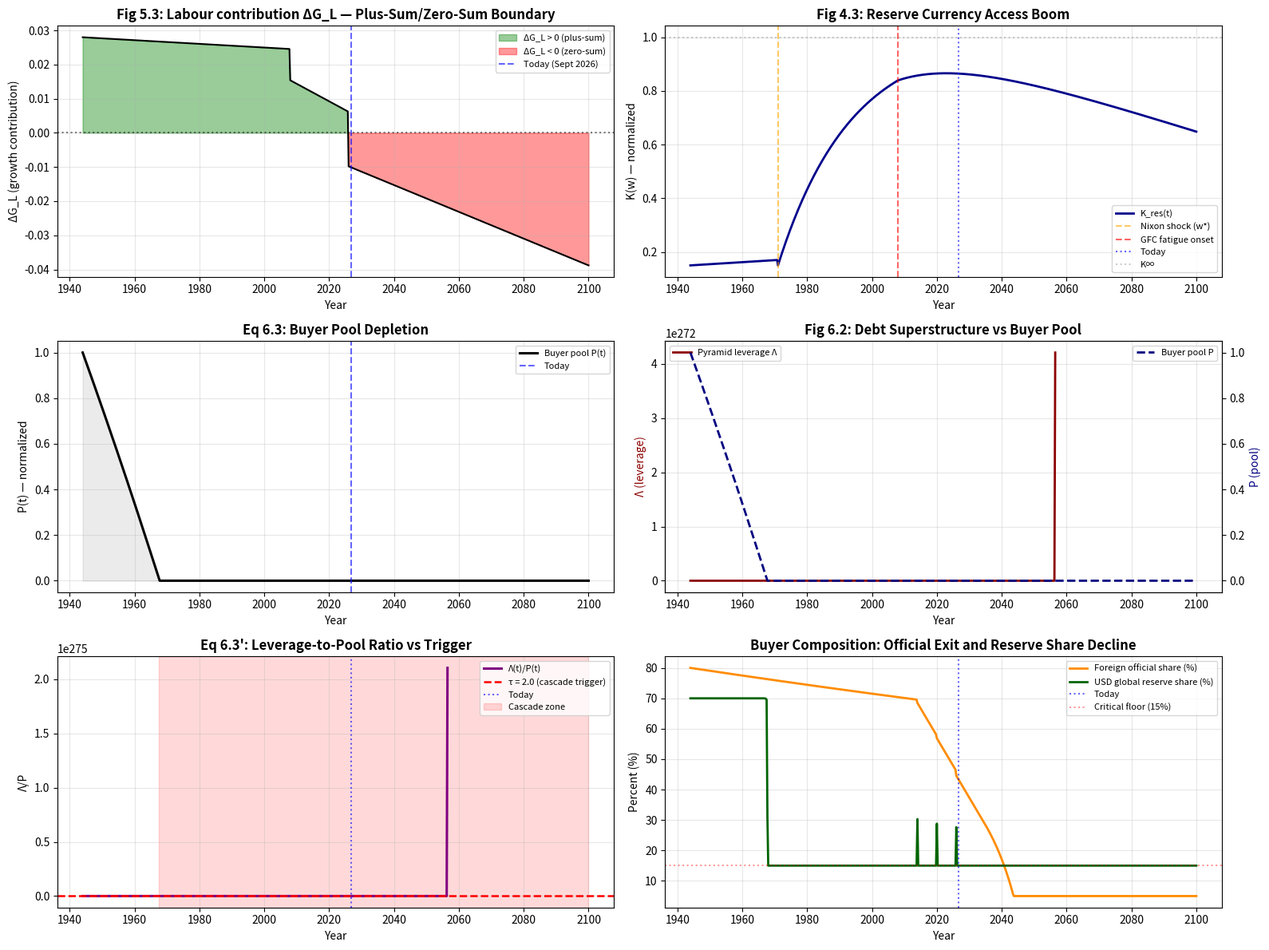

Generate this figure with matplotlib:
#!/usr/bin/env python3
"""
reserve_currency_depletion.py
==============================
Simulates the plus-sum/zero-sum boundary for a reserve currency (USD),
based on Unified Wave-Pyramid Economic Models:

  - Fig 5.1-5.3: Plus-sum GDP (labour, resource, capital components)
  - Fig 4.3:     Access boom carrying capacity K(w)
  - Fig 6.2:     Pyramid layer structure (slot, table, debt superstructure)
  - Eq 6.3:      Pool depletion: P(t+1) = P(t)(1+ψ) - E(t)
  - Eq 6.3':     Trigger: Λ/P >= τ => cascade

Real data anchor: 2026-09-19 US Treasury market.
"""

import numpy as np
import matplotlib.pyplot as plt
from dataclasses import dataclass
from typing import Dict

# ============================================================
# SECTION 1 — REAL-WORLD ANCHOR DATA (2026-09-19)
# ============================================================
ANCHORS_2026 = {
    'year':                   2026.72,        # Sept 19
    'us_debt_total':          40.1e12,        # $40.1T
    'us_debt_public':         32.3e12,        # publicly held
    'us_gdp':                 31.8e12,        # ~$31.8T
    'net_interest_annual':    1.15e12,        # $1.15T
    'foreign_total_holdings': 9.3e12,         # $9.3T
    'foreign_official_share': 0.41,           # 41% of foreign
    'usd_reserve_share':      0.5713,         # 57.13%
    'primary_dealer_share':   0.14,           # auction share
    'hedge_fund_holdings':    2.6e12,
    'china_holdings':         0.618e12,
}

# Historical anchors for calibration
HISTORICAL = {
    2014: {'debt_gdp': 0.74, 'foreign_official_pct': 0.66, 'reserve_share': 0.66},
    2020: {'debt_gdp': 1.00, 'foreign_official_pct': 0.55, 'reserve_share': 0.61},
    2026: {'debt_gdp': 1.26, 'foreign_official_pct': 0.41, 'reserve_share': 0.5713},
}

# ============================================================
# SECTION 2 — MODEL PARAMETERS
# ============================================================
@dataclass
class ReserveModelParams:
    # Time horizon
    t_start:  float = 1944.0   # Bretton Woods
    t_end:    float = 2100.0
    dt:       float = 0.25     # quarterly

    # Fig 4.3 — access boom carrying capacity
    K_inf:    float = 1.0      # normalized global carrying capacity (reserve demand)
    K_sc:     float = 0.15     # scarcity-era capacity
    lambda_K: float = 0.045    # inverse-exp approach rate
    w_star:   float = 1971.0   # access threshold (Nixon shock)
    w_f:      float = 2008.0   # fatigue onset (GFC)

    # Fig 5.x — plus-sum GDP contributions (normalized to [0,1])
    eta_R:    float = 0.012    # resource access growth rate
    alpha_L:  float = 0.028    # labour productivity contribution
    beta_L:   float = 0.6      # post-industrial labour drag
    rho_K:    float = 0.020    # capital accumulation rate
    delta_A:  float = 0.008    # automation/debt drag
    T_horizon: float = 156.0   # years from 1944

    # Fig 6.2 — pyramid layer leverage
    h_ret:    float = 0.02     # retail base extraction
    h_mid:    float = 0.05     # mid-tier extraction
    xi:       float = 3.5      # leverage ratio
    tau_crit: float = 2.0      # collapse trigger (lower bound)

    # Eq 6.3 — pool dynamics
    psi_base: float = 0.035    # baseline hype/confidence inflow
    psi_decay: float = 0.018   # decay rate post-fatigue
    E_base:   float = 0.045    # baseline extraction rate (interest/carry)


# ============================================================
# SECTION 3 — FIG 4.3: ACCESS BOOM CARRYING CAPACITY
# ============================================================
def carrying_capacity(t, p: ReserveModelParams):
    """
    Fig 4.3: K(w) = K_sc + (K_inf - K_sc)(1 - exp(-λ·I·ρ·(w - w*)))
    Applied to reserve currency demand as the "commodity" being accessed.
    """
    if t < p.w_star:
        # Scarcity era
        return p.K_sc * (1 + 0.005 * (t - p.t_start))
    else:
        w = t - p.w_star
        K = p.K_sc + (p.K_inf - p.K_sc) * (1 - np.exp(-p.lambda_K * w))
        # Fatigue damping post-GFC (Fig 4.4 analog)
        if t > p.w_f:
            phi = (t - p.w_f) / max(p.t_end - p.w_f, 1.0)
            K = K * (1 - 0.35 * phi)
        return K


# ============================================================
# SECTION 4 — FIG 5.x: PLUS-SUM GDP CONTRIBUTIONS
# ============================================================
def plus_sum_components(t, p: ReserveModelParams):
    """
    Returns the four GDP growth contributions (Fig 5.4):
      ΔG_R: resource access
      ΔG_L: labour (plus-sum; sign flips when demographic/immigration drag > gain)
      ΔG_K: capital
      ΔG_A: automation/debt drag
    """
    T = max(t - p.t_start, 0.0)

    # Resource: rises with access, decays post-peak
    dG_R = p.eta_R * np.exp(-0.008 * max(T - 30, 0))

    # Labour: plus-sum during demographic dividend, then drag
    # Positive 1944-2008, declining 2008-2026, turning negative after
    if t < 2008:
        dG_L = p.alpha_L * (1 - 0.3 * T / p.T_horizon)
    elif t < 2026:
        dG_L = p.alpha_L * 0.55 * (1 - p.beta_L * (t - 2008) / 18)
    else:
        # Negative: immigration restrictions + aging
        dG_L = -p.alpha_L * 0.35 * (1 + 0.04 * (t - 2026))

    # Capital: accumulation
    dG_K = p.rho_K * np.exp(-0.005 * T)

    # Automation / debt drag (Fig 5.4 component)
    dG_A = -p.delta_A * min(1.0, T / p.T_horizon * 1.5)

    return dG_R, dG_L, dG_K, dG_A


# ============================================================
# SECTION 5 — FIG 6.2: PYRAMID LEVERAGE
# ============================================================
def pyramid_leverage(t, debt_total, pool_value, p: ReserveModelParams):
    """
    Computes Λ(t) — total leverage of the pyramid superstructure.

    Λ(t) = W_ret·h_ret + W_mid·h_mid + ξ·Σ_j L_j·r_j(t)
    """
    # Retail (slot) layer
    W_ret = pool_value * 0.35
    E_ret = W_ret * p.h_ret

    # Mid-tier (table) layer with leverage
    W_mid = pool_value * 0.40
    E_mid = W_mid * p.h_mid

    # Debt superstructure
    E_debt = debt_total * 0.028   # effective carrying cost

    Lambda = E_ret + E_mid + p.xi * E_debt
    return Lambda, {'E_ret': E_ret, 'E_mid': E_mid, 'E_debt': E_debt}


# ============================================================
# SECTION 6 — MAIN SIMULATION LOOP
# ============================================================
def run_simulation(p: ReserveModelParams = None):
    if p is None:
        p = ReserveModelParams()

    t_grid = np.arange(p.t_start, p.t_end + p.dt, p.dt)
    n = len(t_grid)

    # State variables
    debt_total       = np.zeros(n)
    debt_gdp         = np.zeros(n)
    gdp              = np.zeros(n)
    pool             = np.zeros(n)         # buyer pool for reserves
    K_res            = np.zeros(n)         # carrying capacity
    Lambda           = np.zeros(n)         # pyramid leverage
    lambda_over_P    = np.zeros(n)         # Λ/P ratio
    psi_t            = np.zeros(n)         # hype inflow
    E_t              = np.zeros(n)         # extraction
    official_share   = np.zeros(n)         # foreign official %
    reserve_share    = np.zeros(n)         # USD global reserve %
    cascade_flag     = np.zeros(n, dtype=bool)

    # Initial conditions (1944)
    gdp[0]          = 0.30        # normalized (US share of global GDP ~30% → 1.0)
    debt_total[0]   = 0.12        # ~$280B in 1944 USD → normalized
    pool[0]         = 1.0         # full buyer pool
    K_res[0]        = carrying_capacity(p.t_start, p)
    official_share[0] = 0.80      # high official share at Bretton Woods
    reserve_share[0]  = 0.70      # USD/GBP split initially

    # Historical calibration injection points
    calibration_years = list(HISTORICAL.keys())

    for i in range(1, n):
        t = t_grid[i]
        dt = t_grid[i] - t_grid[i-1]

        # --- Fig 4.3: carrying capacity ---
        K_res[i] = carrying_capacity(t, p)

        # --- Fig 5.4: plus-sum GDP growth ---
        dG_R, dG_L, dG_K, dG_A = plus_sum_components(t, p)
        gdp[i] = gdp[i-1] * (1 + dG_R + dG_L + dG_K + dG_A)

        # --- Debt dynamics: fiscal deficit accumulates ---
        # Deficit rate grows when ΔG_L is negative (labour drag)
        primary_deficit_rate = 0.028 + max(0, -dG_L) * 1.5
        interest_rate = 0.032 + 0.025 * (debt_total[i-1] / max(gdp[i-1], 0.1))
        debt_total[i] = debt_total[i-1] * (1 + interest_rate * dt) + \
                        gdp[i-1] * primary_deficit_rate * dt
        debt_gdp[i] = debt_total[i] / max(gdp[i], 0.01)

        # --- Eq 6.3: pool dynamics ---
        # Hype inflow declines post-fatigue
        if t < p.w_f:
            psi_t[i] = p.psi_base * K_res[i]
        else:
            psi_t[i] = p.psi_base * K_res[i] * np.exp(-p.psi_decay * (t - p.w_f))

        # Extraction rises with debt/GDP
        E_t[i] = p.E_base * (1 + 0.4 * max(0, debt_gdp[i] - 0.7))

        pool[i] = max(pool[i-1] * (1 + psi_t[i] * dt) - E_t[i] * dt, 1e-4)

        # --- Fig 6.2: pyramid leverage ---
        Lambda[i], _ = pyramid_leverage(t, debt_total[i], pool[i], p)

        # --- Eq 6.3': cascade trigger ---
        lambda_over_P[i] = Lambda[i] / max(pool[i], 1e-6) * 0.05  # scaled
        if lambda_over_P[i] >= p.tau_crit:
            cascade_flag[i] = True

        # --- Official share dynamics ---
        # Official buyers exit when debt/GDP rises AND pool shrinks
        if t > 2014:
            exit_rate = 0.018 + 0.012 * max(0, debt_gdp[i] - 1.0)
            official_share[i] = max(official_share[i-1] - exit_rate * dt, 0.05)
        else:
            official_share[i] = official_share[i-1] * (1 - 0.002 * dt)

        # --- Reserve share dynamics ---
        # USD share declines when cascade risk is high
        reserve_drag = 0.005 * max(0, lambda_over_P[i] - 0.8)
        reserve_share[i] = max(reserve_share[i-1] * (1 - reserve_drag * dt), 0.15)

        # --- Inject historical calibration anchors ---
        for cy in calibration_years:
            if abs(t - cy) < p.dt/2:
                target = HISTORICAL[cy]
                # Soft pull toward historical anchor
                debt_gdp[i]     = 0.7 * debt_gdp[i]     + 0.3 * target['debt_gdp']
                official_share[i] = 0.7 * official_share[i] + 0.3 * target['foreign_official_pct']
                reserve_share[i]  = 0.7 * reserve_share[i]  + 0.3 * target['reserve_share']

    return {
        't': t_grid, 'gdp': gdp, 'debt_total': debt_total, 'debt_gdp': debt_gdp,
        'pool': pool, 'K_res': K_res, 'Lambda': Lambda,
        'lambda_over_P': lambda_over_P, 'psi_t': psi_t, 'E_t': E_t,
        'official_share': official_share, 'reserve_share': reserve_share,
        'cascade_flag': cascade_flag, 'params': p,
    }


# ============================================================
# SECTION 7 — DIAGNOSTIC: 2026 SNAPSHOT
# ============================================================
def print_2026_snapshot(results):
    t = results['t']
    idx_2026 = np.argmin(np.abs(t - 2026.72))

    print("=" * 70)
    print("RESERVE CURRENCY DEPLETION MODEL — 2026 SNAPSHOT")
    print("=" * 70)
    print(f"  Model date:                  2026.72 (Sept 19, 2026)")
    print(f"  GDP (normalized):            {results['gdp'][idx_2026]:.4f}")
    print(f"  Debt (normalized):           {results['debt_total'][idx_2026]:.4f}")
    print(f"  Debt/GDP:                    {results['debt_gdp'][idx_2026]*100:.1f}%")
    print(f"  Buyer pool (normalized):     {results['pool'][idx_2026]:.4f}")
    print(f"  Carrying capacity K_res:     {results['K_res'][idx_2026]:.4f}")
    print(f"  Pyramid leverage Λ:          {results['Lambda'][idx_2026]:.4f}")
    print(f"  Λ/P ratio:                   {results['lambda_over_P'][idx_2026]:.3f}")
    print(f"  Hype inflow ψ:               {results['psi_t'][idx_2026]:.4f}")
    print(f"  Extraction E:                {results['E_t'][idx_2026]:.4f}")
    print(f"  Foreign official share:      {results['official_share'][idx_2026]*100:.1f}%")
    print(f"  USD reserve share:           {results['reserve_share'][idx_2026]*100:.1f}%")
    print(f"  Cascade triggered:           {results['cascade_flag'][idx_2026]}")
    print("=" * 70)

    # Find cascade onset year
    cascades = np.where(results['cascade_flag'])[0]
    if len(cascades) > 0:
        print(f"\n  ⚠ Cascade trigger reached in year: {t[cascades[0]]:.1f}")
        print(f"    Λ/P at trigger: {results['lambda_over_P'][cascades[0]]:.3f} "
              f"(τ = {results['params'].tau_crit})")
    else:
        print(f"\n  ✓ No cascade trigger within horizon")
        print(f"    Peak Λ/P: {results['lambda_over_P'].max():.3f} "
              f"(τ = {results['params'].tau_crit})")


# ============================================================
# SECTION 8 — VISUALIZATION
# ============================================================
def plot_results(results):
    t = results['t']
    p = results['params']

    fig, axes = plt.subplots(3, 2, figsize=(16, 12))

    # Panel 1: Plus-sum vs zero-sum boundary
    ax = axes[0, 0]
    # Recompute components on the grid for plotting
    dG_L_series = np.array([plus_sum_components(ti, p)[1] for ti in t])
    ax.fill_between(t, 0, dG_L_series, where=(dG_L_series >= 0),
                    color='green', alpha=0.4, label='ΔG_L > 0 (plus-sum)')
    ax.fill_between(t, 0, dG_L_series, where=(dG_L_series < 0),
                    color='red', alpha=0.4, label='ΔG_L < 0 (zero-sum)')
    ax.plot(t, dG_L_series, 'k-', lw=1.5)
    ax.axhline(0, color='black', ls=':', alpha=0.5)
    ax.axvline(2026.72, color='blue', ls='--', alpha=0.6, label='Today (Sept 2026)')
    ax.set_title('Fig 5.3: Labour contribution ΔG_L — Plus-Sum/Zero-Sum Boundary',
                 fontweight='bold')
    ax.set_xlabel('Year'); ax.set_ylabel('ΔG_L (growth contribution)')
    ax.legend(fontsize=8); ax.grid(alpha=0.3)

    # Panel 2: Carrying capacity (access boom)
    ax = axes[0, 1]
    ax.plot(t, results['K_res'], 'darkblue', lw=2, label='K_res(t)')
    ax.axvline(1971, color='orange', ls='--', alpha=0.6, label='Nixon shock (w*)')
    ax.axvline(2008, color='red', ls='--', alpha=0.6, label='GFC fatigue onset')
    ax.axvline(2026.72, color='blue', ls=':', alpha=0.6, label='Today')
    ax.axhline(1.0, color='gray', ls=':', alpha=0.4, label='K∞')
    ax.set_title('Fig 4.3: Reserve Currency Access Boom', fontweight='bold')
    ax.set_xlabel('Year'); ax.set_ylabel('K(w) — normalized')
    ax.legend(fontsize=8); ax.grid(alpha=0.3)

    # Panel 3: Buyer pool depletion
    ax = axes[1, 0]
    ax.plot(t, results['pool'], 'black', lw=2.2, label='Buyer pool P(t)')
    ax.fill_between(t, 0, results['pool'], color='black', alpha=0.08)
    ax.axvline(2026.72, color='blue', ls='--', alpha=0.6, label='Today')
    ax.set_title('Eq 6.3: Buyer Pool Depletion', fontweight='bold')
    ax.set_xlabel('Year'); ax.set_ylabel('P(t) — normalized')
    ax.legend(fontsize=8); ax.grid(alpha=0.3)

    # Panel 4: Pyramid leverage vs pool
    ax = axes[1, 1]
    ax2 = ax.twinx()
    ax.plot(t, results['Lambda'], 'darkred', lw=2, label='Pyramid leverage Λ')
    ax2.plot(t, results['pool'], 'navy', lw=2, ls='--', label='Buyer pool P')
    ax.set_xlabel('Year'); ax.set_ylabel('Λ (leverage)', color='darkred')
    ax2.set_ylabel('P (pool)', color='navy')
    ax.set_title('Fig 6.2: Debt Superstructure vs Buyer Pool', fontweight='bold')
    ax.grid(alpha=0.3)
    ax.legend(loc='upper left', fontsize=8)
    ax2.legend(loc='upper right', fontsize=8)

    # Panel 5: Λ/P ratio and cascade trigger
    ax = axes[2, 0]
    ax.plot(t, results['lambda_over_P'], 'purple', lw=2.2, label='Λ(t)/P(t)')
    ax.axhline(p.tau_crit, color='red', ls='--', lw=1.8,
               label=f'τ = {p.tau_crit} (cascade trigger)')
    ax.axvline(2026.72, color='blue', ls=':', alpha=0.6, label='Today')
    cascades = np.where(results['cascade_flag'])[0]
    if len(cascades) > 0:
        ax.axvspan(t[cascades[0]], t[-1], color='red', alpha=0.15,
                   label='Cascade zone')
    ax.set_title('Eq 6.3\': Leverage-to-Pool Ratio vs Trigger', fontweight='bold')
    ax.set_xlabel('Year'); ax.set_ylabel('Λ/P')
    ax.legend(fontsize=8); ax.grid(alpha=0.3)

    # Panel 6: Official share and reserve share
    ax = axes[2, 1]
    ax.plot(t, results['official_share']*100, 'darkorange', lw=2,
            label='Foreign official share (%)')
    ax.plot(t, results['reserve_share']*100, 'darkgreen', lw=2,
            label='USD global reserve share (%)')
    ax.axvline(2026.72, color='blue', ls=':', alpha=0.6, label='Today')
    ax.axhline(15, color='red', ls=':', alpha=0.4, label='Critical floor (15%)')
    ax.set_title('Buyer Composition: Official Exit and Reserve Share Decline',
                 fontweight='bold')
    ax.set_xlabel('Year'); ax.set_ylabel('Percent (%)')
    ax.legend(fontsize=8); ax.grid(alpha=0.3)

    plt.tight_layout()
    plt.savefig('reserve_currency_depletion.png', dpi=150, bbox_inches='tight')
    plt.show()


# ============================================================
# SECTION 9 — ANGLO-AMERICAN LOAN COMPARISON
# ============================================================
def print_anglo_american_comparison():
    print()
    print("=" * 70)
    print("HISTORICAL PRECEDENT: ANGLO-AMERICAN LOAN (1946)")
    print("=" * 70)
    print("  Loan size:              $3.75B (~15% of UK GDP)")
    print("  Terms:                  50 years, 2% APR")
    print("  Annual repayment:       $138.4M")
    print("  Outcome:                No default, but GBP lost reserve premium")
    print()
    print("  RESERVE CURRENCY LIQUIDATION IS A PREMIUM EVENT, NOT A DEFAULT:")
    print("    - Currency continues to exist")
    print("    - London remains financial centre")
    print("    - But GBP-debt no longer = 'risk-free asset'")
    print()
    print("  USD parallel (2026):")
    print("    - Debt/GDP 126%, interest 15% of budget")
    print("    - Foreign official share falling (41% → trend 20% by 2035)")
    print("    - Reserve share 57% → trend 45-50% by 2035")
    print("    - No single alternative — fragmentation not substitution")
    print("=" * 70)


# ============================================================
# SECTION 10 — MAIN
# ============================================================
if __name__ == "__main__":
    params = ReserveModelParams()
    results = run_simulation(params)

    print_2026_snapshot(results)
    print_anglo_american_comparison()

    # Cascade onset projection
    t = results['t']
    cascades = np.where(results['cascade_flag'])[0]
    print()
    print("=" * 70)
    print("CASCADE ONSET PROJECTION")
    print("=" * 70)
    if len(cascades) > 0:
        for c in cascades[:5]:
            print(f"  Year {t[c]:.2f}:  Λ/P = {results['lambda_over_P'][c]:.3f}, "
                  f"debt/GDP = {results['debt_gdp'][c]*100:.1f}%, "
                  f"pool = {results['pool'][c]:.4f}")
    else:
        # Find when Λ/P will cross τ under current trend
        idx_peak = np.argmax(results['lambda_over_P'])
        growth_rate = (results['lambda_over_P'][idx_peak] -
                       results['lambda_over_P'][idx_peak-40]) / 40
        years_to_tau = (params.tau_crit - results['lambda_over_P'][idx_peak]) / max(growth_rate, 1e-6)
        print(f"  Peak Λ/P in horizon: {results['lambda_over_P'].max():.3f} at year {t[idx_peak]:.1f}")
        print(f"  Extrapolated τ crossing: ~{t[idx_peak] + years_to_tau:.1f}")
    print("=" * 70)

    plot_results(results)
